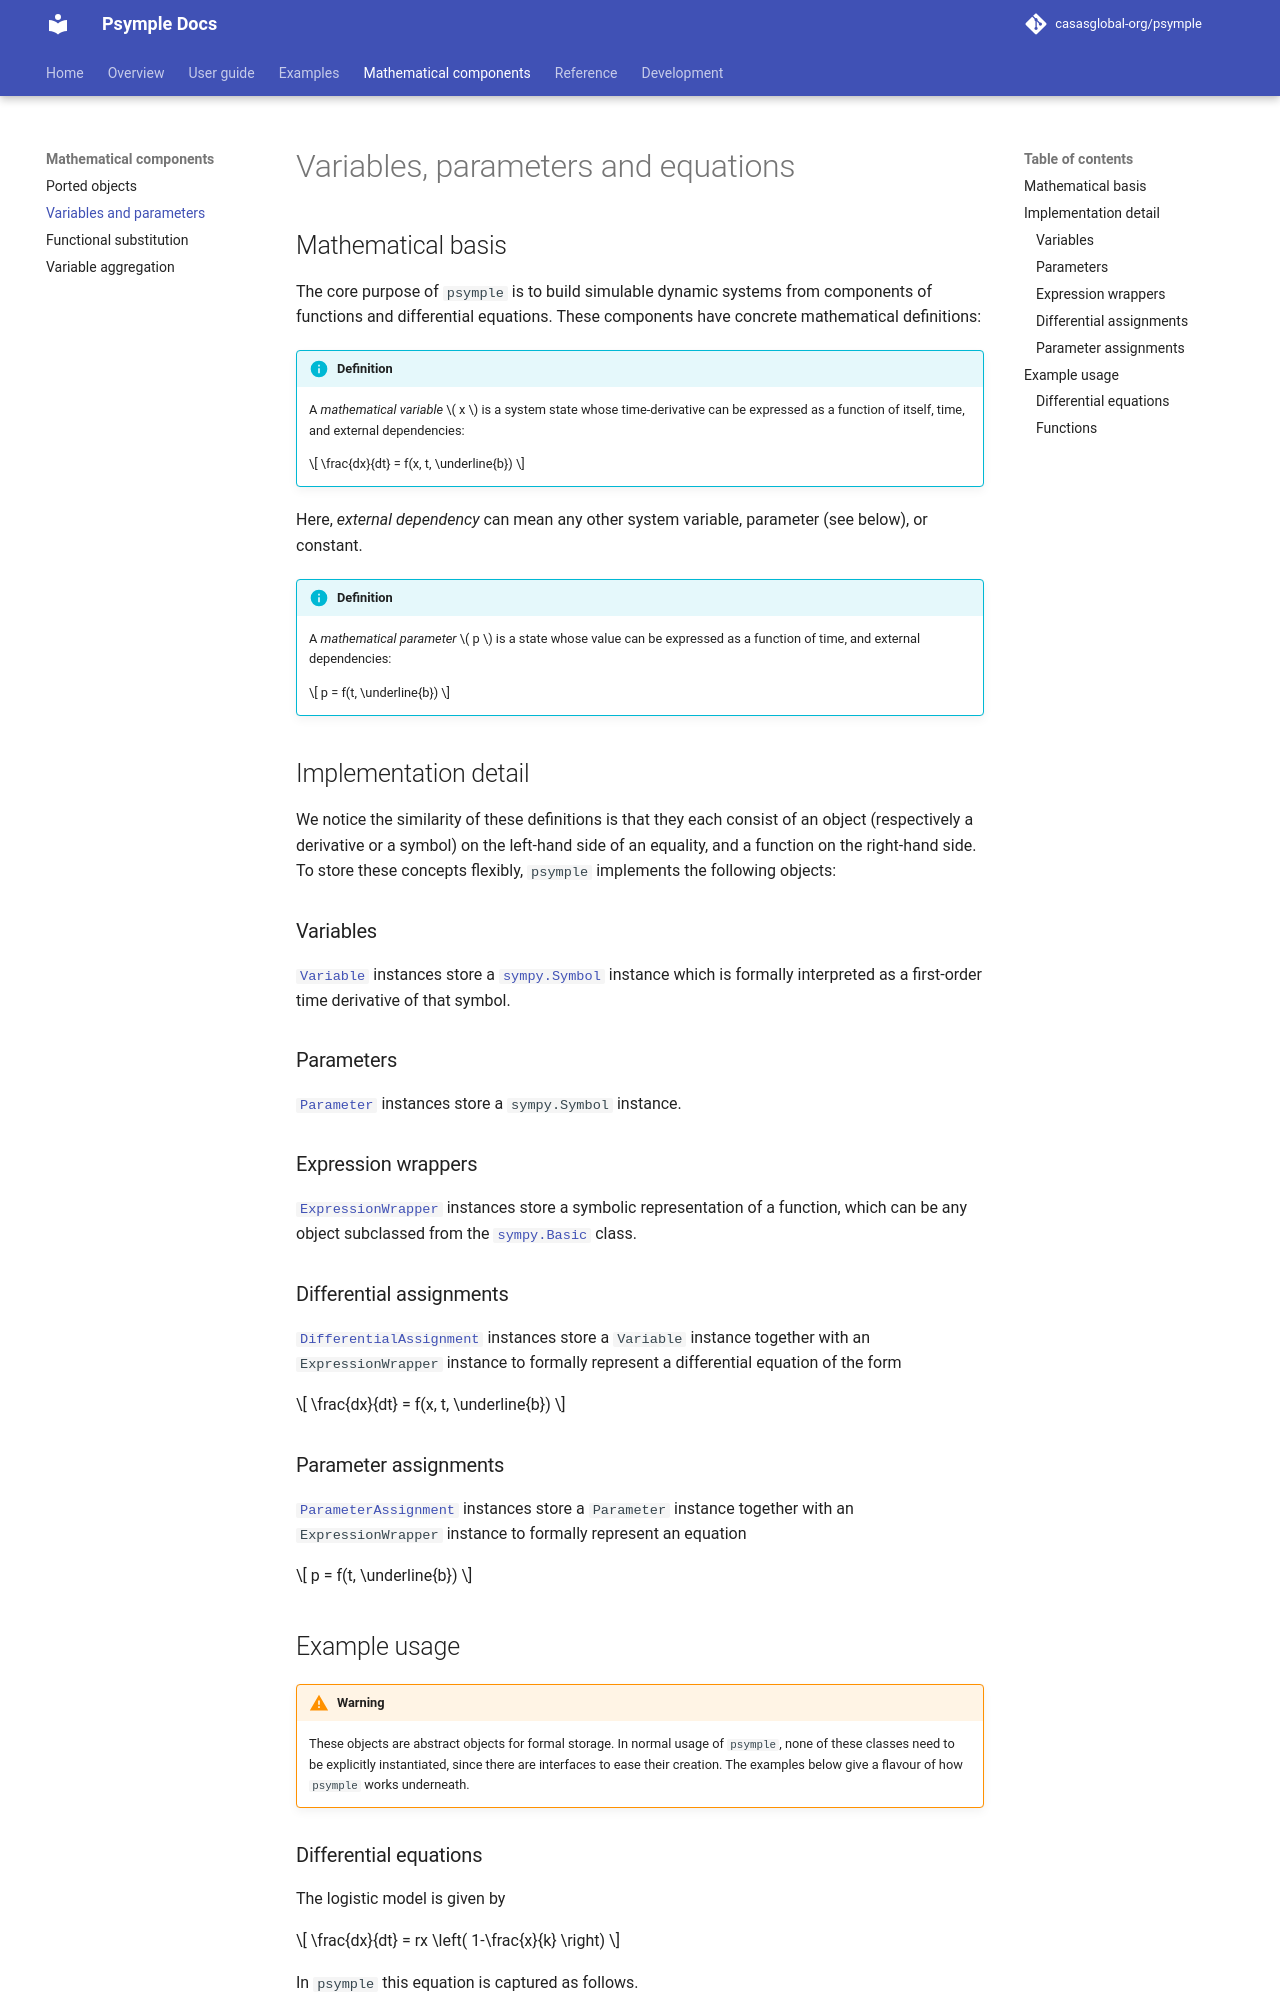

repository: casasglobal-org/psymple · page: dev/mathematics/variables_parameters/index.html · generator: mkdocs

# Variables, parameters and equations

## Mathematical basis

The core purpose of `psymple` is to build simulable dynamic systems from components of functions and differential equations. These components have concrete mathematical definitions:

!!! info "Definition"

    A *mathematical variable* \( x \) is a system state whose time-derivative can be expressed as a function of itself, time, and external dependencies:

    $$
    \frac{dx}{dt} = f(x, t, \underline{b})
    $$

Here, *external dependency* can mean any other system variable, parameter (see below), or constant.

!!! info "Definition"

    A *mathematical parameter* \( p \) is a state whose value can be expressed as a function of time, and external dependencies:

    $$
    p = f(t, \underline{b})
    $$

## Implementation detail

We notice the similarity of these definitions is that they each consist of an object (respectively a derivative or a symbol) on the left-hand side of an equality, and a function on the right-hand side. To store these concepts flexibly, `psymple` implements the following objects:

### Variables

[`Variable`][psymple.variables.Variable] instances store a [`sympy.Symbol`](https://docs.sympy.org/latest/modules/core.html#sympy.core.symbol.Symbol) instance which is formally interpreted as a first-order time derivative of that symbol.

### Parameters

[`Parameter`][psymple.variables.Parameter] instances store a `sympy.Symbol` instance.

### Expression wrappers

[`ExpressionWrapper`][psymple.abstract.ExpressionWrapper] instances store a symbolic representation of a function, which can be any object subclassed from the [`sympy.Basic`](https://docs.sympy.org/latest/modules/core.html#sympy.core.basic.Basic) class.

### Differential assignments

[`DifferentialAssignment`][psymple.build.assignments.DifferentialAssignment] instances store a `Variable` instance together with an `ExpressionWrapper` instance to formally represent a differential equation of the form

$$
\frac{dx}{dt} = f(x, t, \underline{b})
$$

### Parameter assignments 

[`ParameterAssignment`][psymple.build.assignments.ParameterAssignment] instances store a `Parameter` instance together with an `ExpressionWrapper` instance to formally represent an equation 

$$
p = f(t, \underline{b})
$$

## Example usage

!!! warning "Warning"

    These objects are abstract objects for formal storage. In normal usage of `psymple`, none of these classes need to be explicitly instantiated, since there are interfaces to ease their creation. The examples below give a flavour of how `psymple` works underneath.
